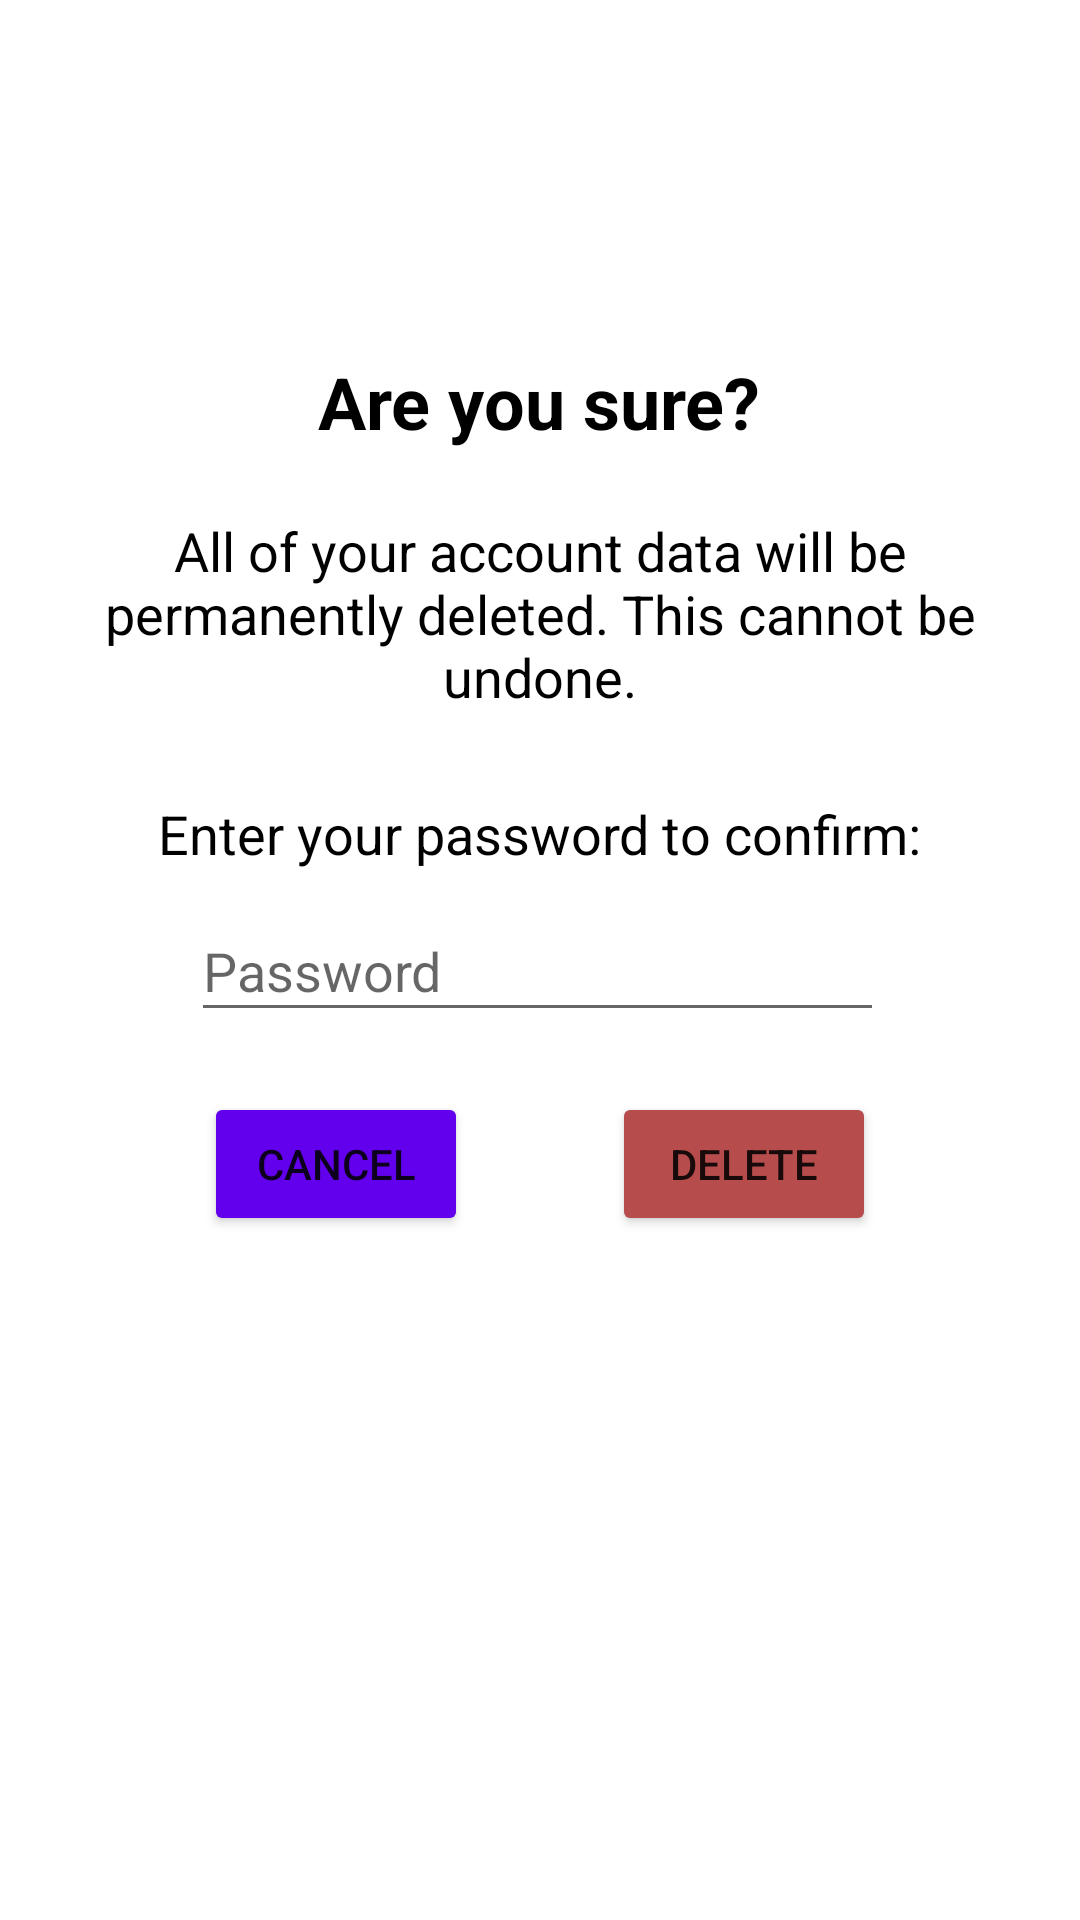

Reconstruct the res/layout file that produces this screen, plus the resources it refers to.
<!-- AndroidManifest.xml: application theme Theme.SleepRight -->
<!-- res/layout/fragment_delete_account.xml -->
<?xml version="1.0" encoding="utf-8"?>
<androidx.constraintlayout.widget.ConstraintLayout xmlns:android="http://schemas.android.com/apk/res/android"
    xmlns:app="http://schemas.android.com/apk/res-auto"
    xmlns:tools="http://schemas.android.com/tools"
    android:layout_width="match_parent"
    android:layout_height="match_parent"
    android:background="@color/white"
    tools:context=".ui.profile.DeleteAccountActivity">

    <TextView
        android:id="@+id/confirm_account_deletion"
        android:layout_width="308dp"
        android:layout_height="52dp"
        android:layout_marginTop="108dp"
        android:fontFamily="sans-serif"
        android:gravity="center"
        android:text="@string/title_delete_account"
        android:textAllCaps="false"
        android:textColor="@color/black"
        android:textSize="24sp"
        android:textStyle="bold"
        android:typeface="normal"
        app:layout_constraintEnd_toEndOf="parent"
        app:layout_constraintHorizontal_bias="0.495"
        app:layout_constraintStart_toStartOf="parent"
        app:layout_constraintTop_toTopOf="parent" />

    <TextView
        android:id="@+id/account_deletion_info"
        android:layout_width="319dp"
        android:layout_height="89dp"
        android:gravity="center"
        android:text="@string/string_deletion_info"
        android:textColor="@color/black"
        android:textSize="18sp"
        app:layout_constraintEnd_toEndOf="parent"
        app:layout_constraintStart_toStartOf="parent"
        app:layout_constraintTop_toBottomOf="@+id/confirm_account_deletion" />

    <TextView
        android:id="@+id/account_deletion_info2"
        android:layout_width="276dp"
        android:layout_height="36dp"
        android:layout_marginTop="100dp"
        android:gravity="center"
        android:text="@string/string_deletion_info2"
        android:textColor="@color/black"
        android:textSize="18sp"
        app:layout_constraintEnd_toEndOf="parent"
        app:layout_constraintHorizontal_bias="0.496"
        app:layout_constraintStart_toStartOf="parent"
        app:layout_constraintTop_toBottomOf="@+id/confirm_account_deletion" />

    <EditText
        android:id="@+id/et_delete_account_password"
        android:layout_width="231dp"
        android:layout_height="44dp"
        android:layout_marginTop="4dp"
        android:ems="10"
        android:hint="@string/prompt_password"
        android:importantForAutofill="no"
        android:inputType="textPassword"
        app:layout_constraintEnd_toEndOf="parent"
        app:layout_constraintHorizontal_bias="0.494"
        app:layout_constraintStart_toStartOf="parent"
        app:layout_constraintTop_toBottomOf="@+id/account_deletion_info2" />

    <Button
        android:id="@+id/button_cancel_deletion"
        android:layout_width="wrap_content"
        android:layout_height="wrap_content"
        android:layout_marginStart="80dp"
        android:layout_marginLeft="80dp"
        android:layout_marginTop="20dp"
        android:layout_marginEnd="16dp"
        android:layout_marginRight="16dp"
        android:text="@string/string_cancel"
        app:backgroundTint="@color/purple_500"
        app:layout_constraintEnd_toStartOf="@+id/button_delete"
        app:layout_constraintStart_toStartOf="parent"
        app:layout_constraintTop_toBottomOf="@+id/et_delete_account_password" />

    <Button
        android:id="@+id/button_delete"
        android:layout_width="wrap_content"
        android:layout_height="wrap_content"

        android:layout_marginStart="32dp"
        android:layout_marginLeft="32dp"
        android:layout_marginTop="20dp"
        android:layout_marginEnd="80dp"
        android:layout_marginRight="80dp"
        android:text="@string/string_delete_everything"
        app:backgroundTint="#B64C4C"
        app:layout_constraintEnd_toEndOf="parent"
        app:layout_constraintStart_toEndOf="@+id/button_cancel_deletion"
        app:layout_constraintTop_toBottomOf="@+id/et_delete_account_password" />

</androidx.constraintlayout.widget.ConstraintLayout>
<!-- resources referenced by this layout -->
<resources>
  <string name="prompt_password">Password</string>
  <string name="string_cancel">Cancel</string>
  <string name="string_delete_everything">Delete</string>
  <string name="string_deletion_info">All of your account data will be permanently deleted. This cannot be undone.</string>
  <string name="string_deletion_info2">Enter your password to confirm:</string>
  <string name="title_delete_account">Are you sure?</string>
  <style name="Theme.SleepRight" parent="Theme.MaterialComponents.DayNight.DarkActionBar">
          
          <item name="colorPrimary">@color/purple_500</item>
          <item name="colorPrimaryVariant">@color/purple_700</item>
          <item name="colorOnPrimary">@color/white</item>
          
          <item name="colorSecondary">@color/teal_200</item>
          <item name="colorSecondaryVariant">@color/teal_700</item>
          <item name="colorOnSecondary">@color/black</item>
          
          <item name="android:statusBarColor" tools:targetApi="l">?attr/colorPrimaryVariant</item>
          
      </style>
  <!-- not gathered from this repository: default colours our renderer supplied (Android Studio template values) -->
  <color name="purple_500">#FF6200EE</color>
  <color name="purple_700">#FF3700B3</color>
  <color name="teal_200">#FF03DAC5</color>
  <color name="teal_700">#FF018786</color>
  <color name="black">#FF000000</color>
  <color name="white">#FFFFFFFF</color>
</resources>
